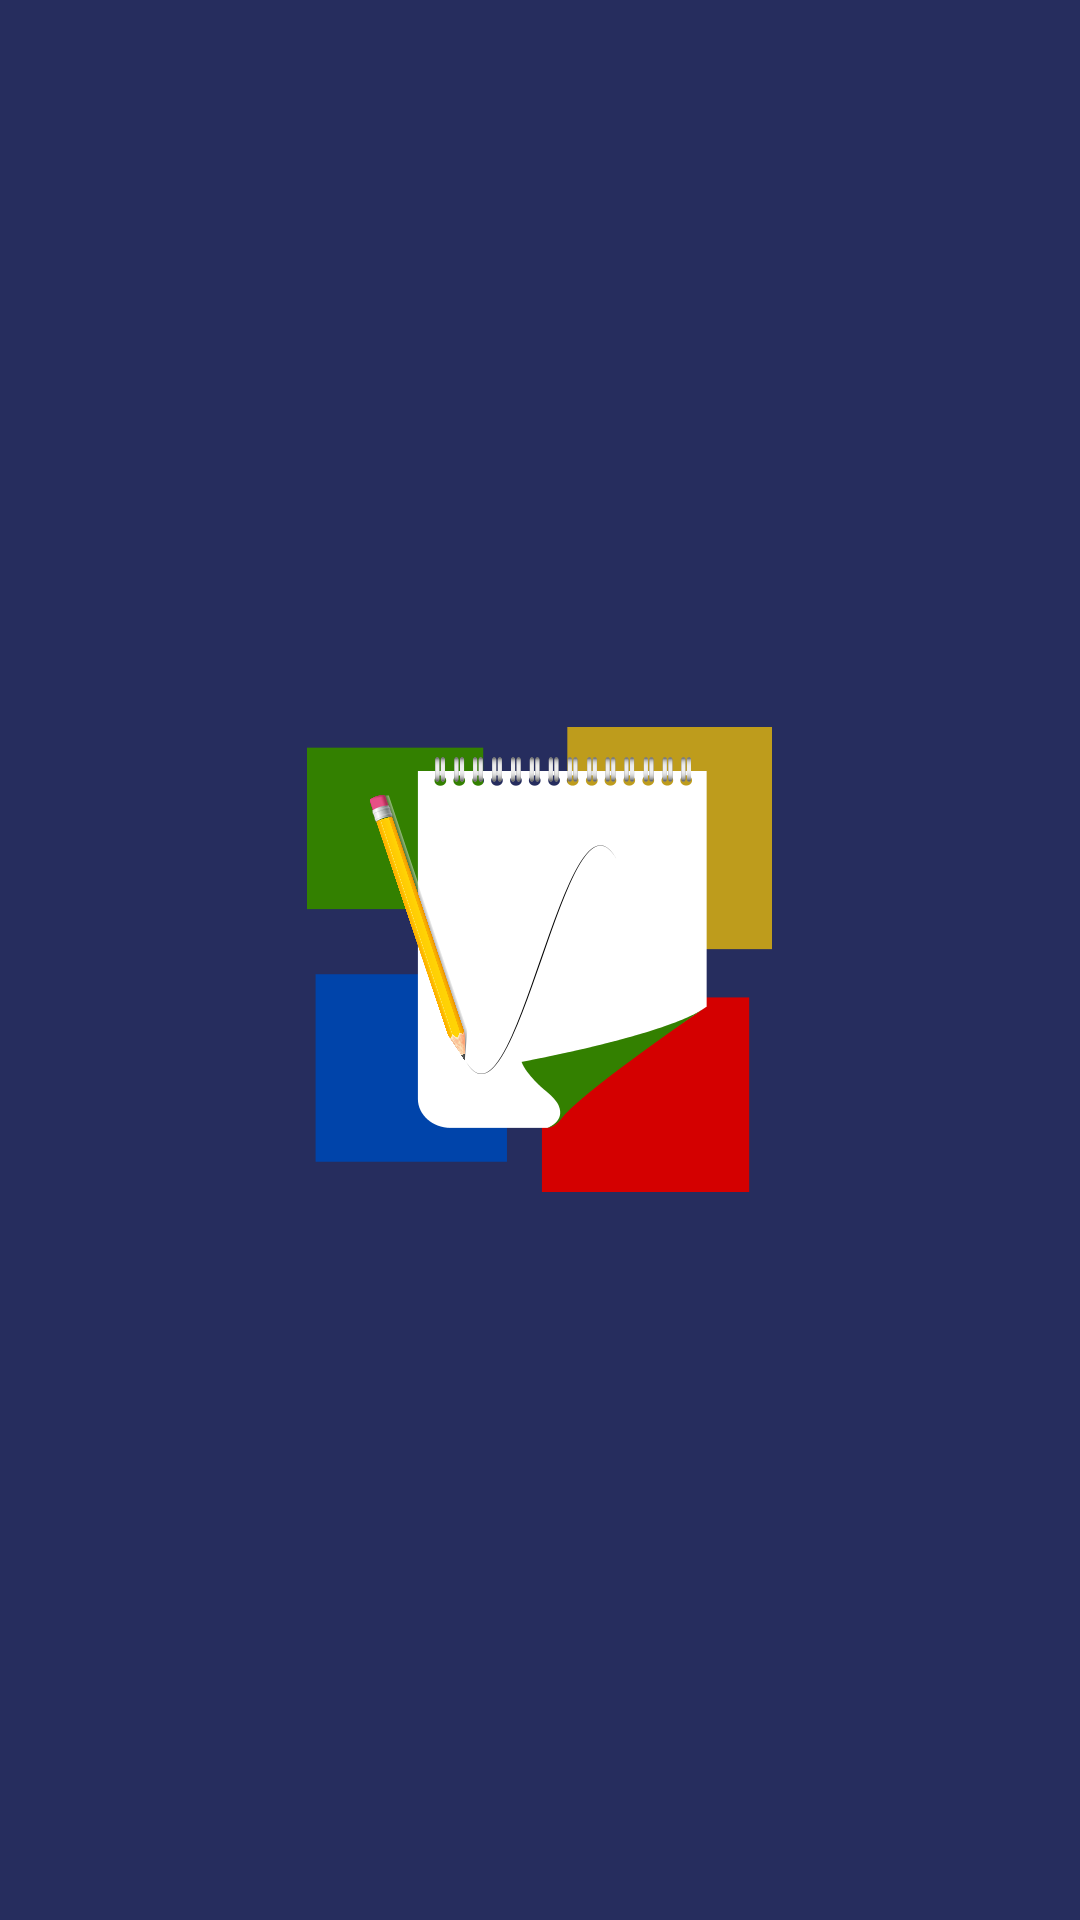

Layout XML and referenced resources for this Android screen:
<!-- AndroidManifest.xml: application theme WizFlowTheme.Notes.Branded -->
<!-- res/layout/crouton_handle.xml -->
<?xml version="1.0" encoding="utf-8"?>
<FrameLayout xmlns:android="http://schemas.android.com/apk/res/android"
    android:id="@+id/crouton_handle"
    android:layout_width="match_parent"
    android:layout_height="?attr/actionBarSize"
    android:background="@null"
    android:elevation="@dimen/toolbar_elevation" />
<!-- resources referenced by this layout -->
<resources>
  <dimen name="toolbar_elevation">4dp</dimen>
  <style name="WizFlowTheme.Notes.Branded">
          <item name="android:windowBackground">@drawable/branded_background</item>
      </style>
  <!-- drawable branded_background (drawable) -->
  <layer-list xmlns:android="http://schemas.android.com/apk/res/android">
      <item>
          <color android:color="@color/colorPrimaryDark" />
      </item>
      <item>
          <bitmap
              android:gravity="center"
              android:src="@drawable/ic_logo"
              android:tileMode="disabled" />
      </item>
  </layer-list>
  <color name="colorPrimaryDark">#262d5e</color>
  <!-- drawable ic_logo: png bitmap (drawable-hdpi, 11905 bytes) -->
</resources>
